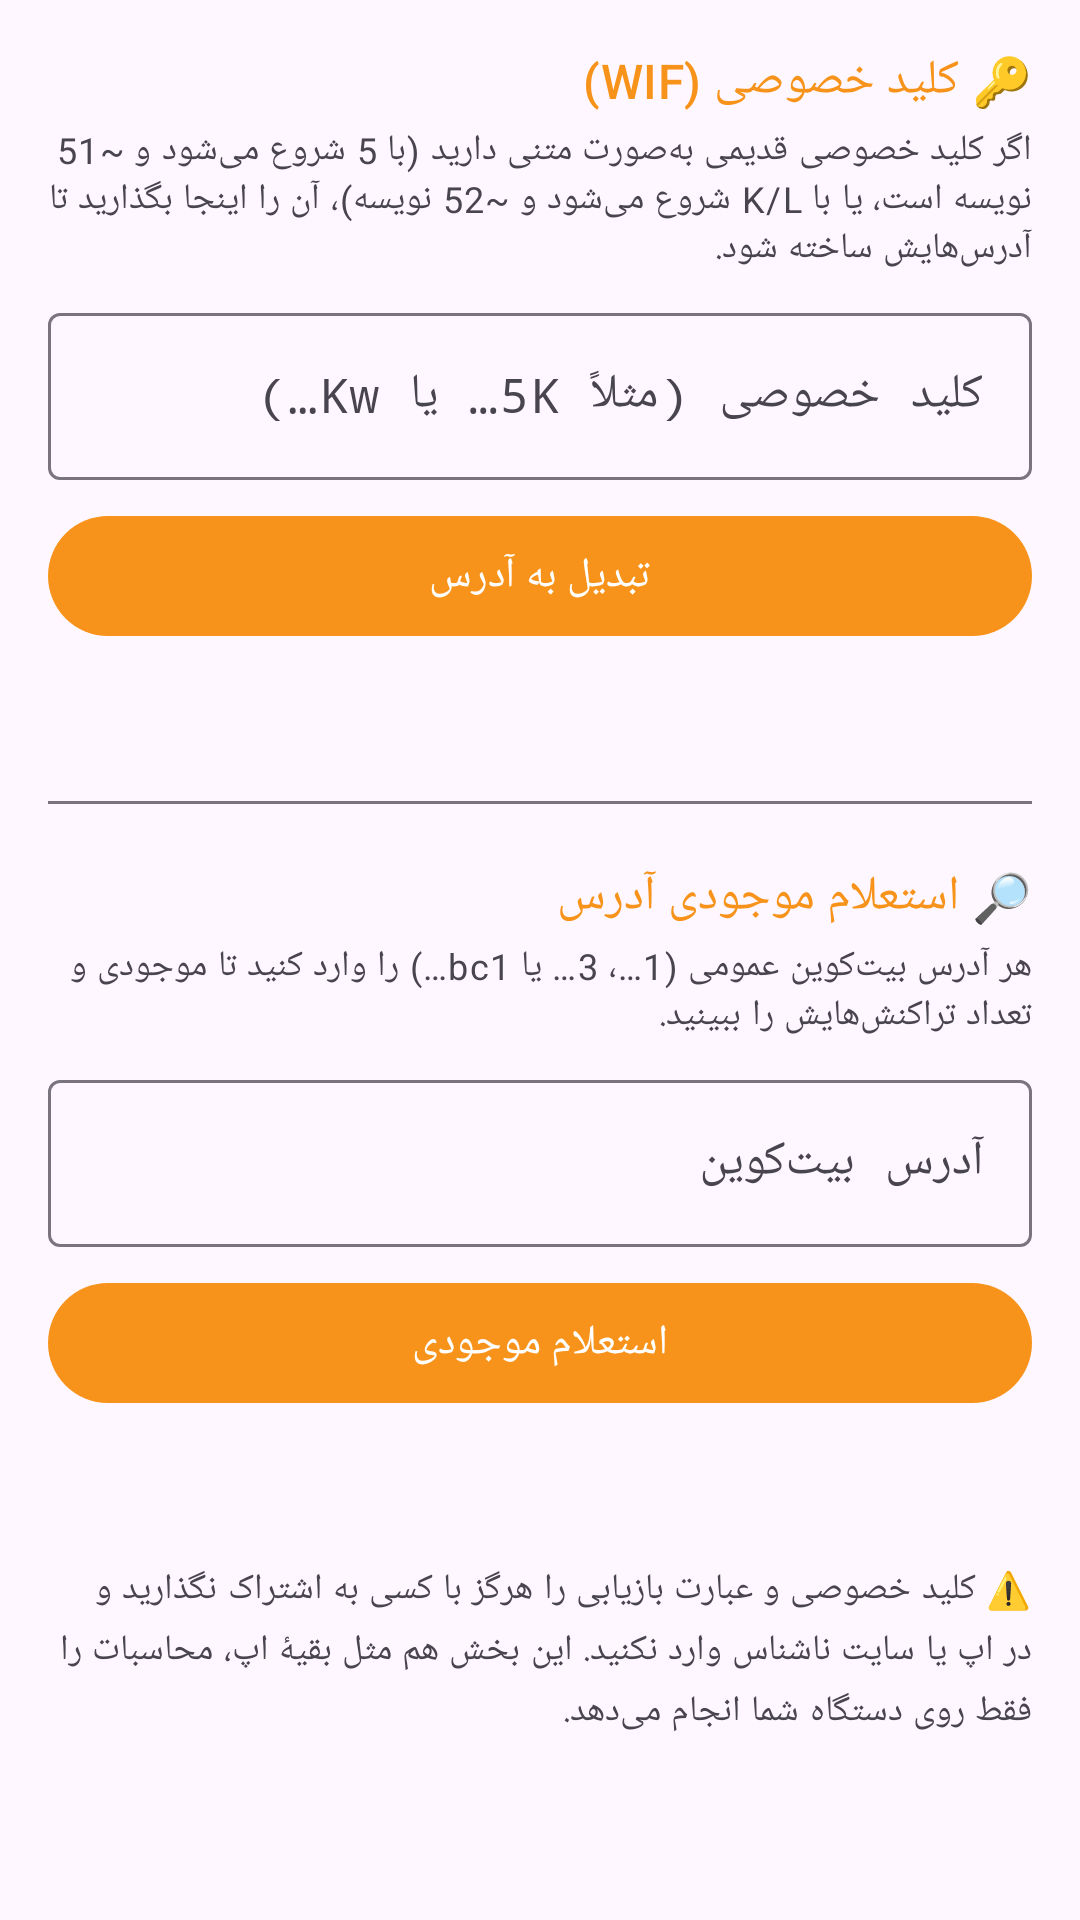

Layout XML and referenced resources for this Android screen:
<!-- AndroidManifest.xml: application theme Theme.WalletFinder -->
<!-- res/layout/fragment_key_tool.xml -->
<?xml version="1.0" encoding="utf-8"?>
<ScrollView xmlns:android="http://schemas.android.com/apk/res/android"
    xmlns:app="http://schemas.android.com/apk/res-auto"
    android:layout_width="match_parent"
    android:layout_height="match_parent"
    android:fillViewport="true">

    <LinearLayout
        android:layout_width="match_parent"
        android:layout_height="wrap_content"
        android:orientation="vertical"
        android:padding="16dp">

        
        <TextView
            android:layout_width="match_parent"
            android:layout_height="wrap_content"
            android:text="@string/keys_title_wif"
            android:textAppearance="?attr/textAppearanceTitleMedium"
            android:textColor="?attr/colorPrimary" />

        <TextView
            android:layout_width="match_parent"
            android:layout_height="wrap_content"
            android:layout_marginTop="4dp"
            android:text="@string/keys_wif_desc"
            android:textAppearance="?attr/textAppearanceBodySmall" />

        <com.google.android.material.textfield.TextInputLayout
            android:layout_width="match_parent"
            android:layout_height="wrap_content"
            android:layout_marginTop="8dp"
            android:hint="@string/keys_hint_wif">

            <com.google.android.material.textfield.TextInputEditText
                android:id="@+id/etWif"
                android:layout_width="match_parent"
                android:layout_height="wrap_content"
                android:fontFamily="monospace"
                android:inputType="textVisiblePassword"
                android:textDirection="ltr" />
        </com.google.android.material.textfield.TextInputLayout>

        <com.google.android.material.button.MaterialButton
            android:id="@+id/btnWif"
            android:layout_width="match_parent"
            android:layout_height="wrap_content"
            android:layout_marginTop="8dp"
            android:text="@string/btn_wif_convert" />

        <TextView
            android:id="@+id/tvWifResult"
            android:layout_width="match_parent"
            android:layout_height="wrap_content"
            android:layout_marginTop="8dp"
            android:lineSpacingExtra="4dp"
            android:textAppearance="?attr/textAppearanceBodyMedium" />

        <androidx.recyclerview.widget.RecyclerView
            android:id="@+id/rvWifAddresses"
            android:layout_width="match_parent"
            android:layout_height="wrap_content"
            android:layout_marginTop="4dp"
            android:nestedScrollingEnabled="false" />

        <View
            android:layout_width="match_parent"
            android:layout_height="1dp"
            android:layout_marginVertical="20dp"
            android:background="?attr/colorOutline" />

        
        <TextView
            android:layout_width="match_parent"
            android:layout_height="wrap_content"
            android:text="@string/keys_title_address"
            android:textAppearance="?attr/textAppearanceTitleMedium"
            android:textColor="?attr/colorPrimary" />

        <TextView
            android:layout_width="match_parent"
            android:layout_height="wrap_content"
            android:layout_marginTop="4dp"
            android:text="@string/keys_address_desc"
            android:textAppearance="?attr/textAppearanceBodySmall" />

        <com.google.android.material.textfield.TextInputLayout
            android:layout_width="match_parent"
            android:layout_height="wrap_content"
            android:layout_marginTop="8dp"
            android:hint="@string/keys_hint_address">

            <com.google.android.material.textfield.TextInputEditText
                android:id="@+id/etAddress"
                android:layout_width="match_parent"
                android:layout_height="wrap_content"
                android:fontFamily="monospace"
                android:inputType="textVisiblePassword"
                android:textDirection="ltr" />
        </com.google.android.material.textfield.TextInputLayout>

        <com.google.android.material.button.MaterialButton
            android:id="@+id/btnAddress"
            android:layout_width="match_parent"
            android:layout_height="wrap_content"
            android:layout_marginTop="8dp"
            android:text="@string/btn_addr_balance" />

        <TextView
            android:id="@+id/tvAddressResult"
            android:layout_width="match_parent"
            android:layout_height="wrap_content"
            android:layout_marginTop="8dp"
            android:textAppearance="?attr/textAppearanceBodyLarge"
            android:textStyle="bold" />

        <TextView
            android:layout_width="match_parent"
            android:layout_height="wrap_content"
            android:layout_marginTop="20dp"
            android:lineSpacingExtra="4dp"
            android:text="@string/keys_warning"
            android:textAppearance="?attr/textAppearanceBodySmall" />

    </LinearLayout>
</ScrollView>
<!-- resources referenced by this layout -->
<resources>
  <string name="btn_addr_balance">استعلام موجودی</string>
  <string name="btn_wif_convert">تبدیل به آدرس</string>
  <string name="keys_address_desc">هر آدرس بیت‌کوین عمومی (1…، 3… یا bc1…) را وارد کنید تا موجودی و تعداد تراکنش‌هایش را ببینید.</string>
  <string name="keys_hint_address">آدرس بیت‌کوین</string>
  <string name="keys_hint_wif">کلید خصوصی (مثلاً 5K… یا Kw…)</string>
  <string name="keys_title_address">🔎 استعلام موجودی آدرس</string>
  <string name="keys_title_wif">🔑 کلید خصوصی (WIF)</string>
  <string name="keys_warning">⚠️ کلید خصوصی و عبارت بازیابی را هرگز با کسی به اشتراک نگذارید و در اپ یا سایت ناشناس وارد نکنید. این بخش هم مثل بقیهٔ اپ، محاسبات را فقط روی دستگاه شما انجام می‌دهد.</string>
  <string name="keys_wif_desc">اگر کلید خصوصی قدیمی به‌صورت متنی دارید (با 5 شروع می‌شود و ~51 نویسه است، یا با K/L شروع می‌شود و ~52 نویسه)، آن را اینجا بگذارید تا آدرس‌هایش ساخته شود.</string>
  <style name="Theme.WalletFinder" parent="Theme.Material3.DayNight.NoActionBar">
          <item name="colorPrimary">@color/btc_orange</item>
          <item name="colorOnPrimary">@color/white</item>
          <item name="colorPrimaryContainer">@color/btc_orange_container</item>
          <item name="colorOnPrimaryContainer">@color/btc_orange_dark</item>
          <item name="colorSecondary">@color/btc_orange_dark</item>
          <item name="colorOnSecondary">@color/white</item>
          <item name="android:statusBarColor">@color/btc_orange_dark</item>
      </style>
  <color name="btc_orange">#FFF7931A</color>
  <color name="white">#FFFFFFFF</color>
  <color name="btc_orange_container">#FFFFE3C2</color>
  <color name="btc_orange_dark">#FFC26A00</color>
</resources>
